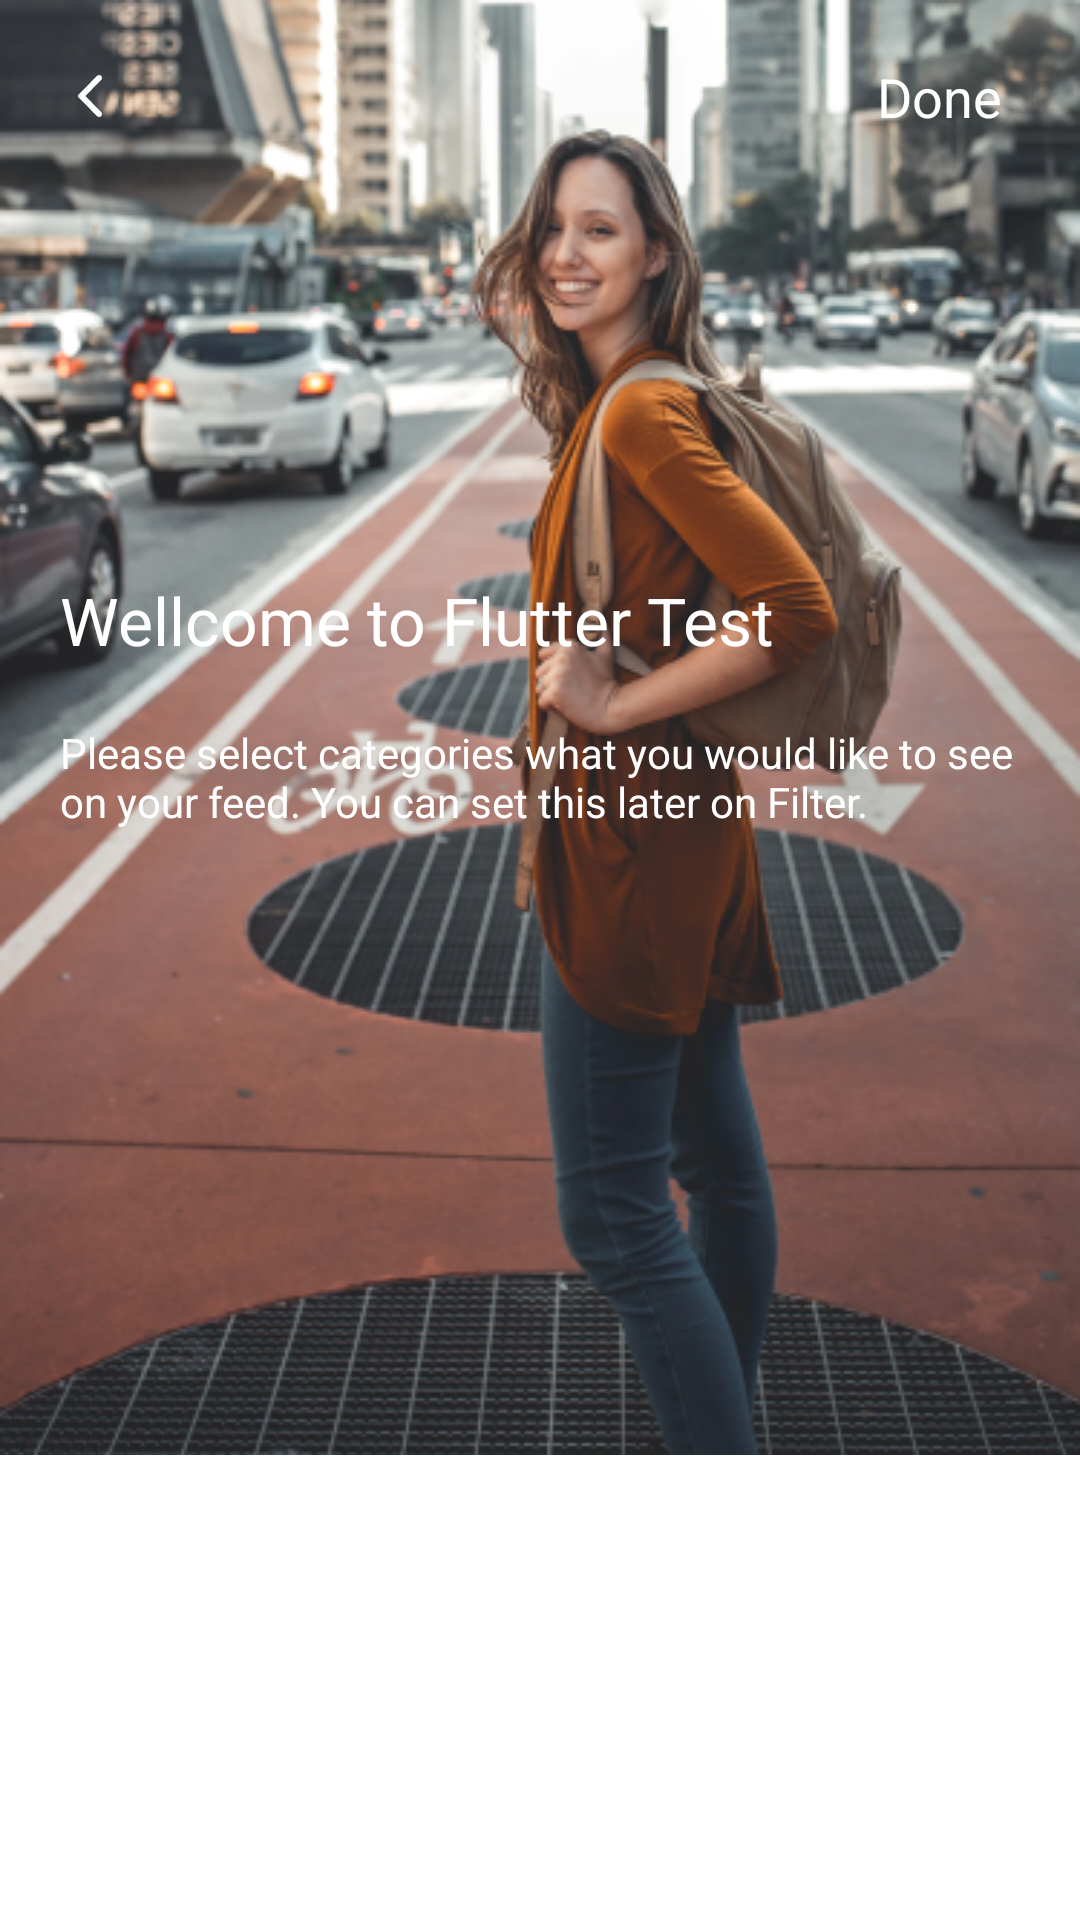

This screen was rendered from an Android layout file. Write that file and the resources it references.
<!-- AndroidManifest.xml: application theme Theme.LoginMVVM -->
<!-- res/layout/activity_categories.xml -->
<layout xmlns:android="http://schemas.android.com/apk/res/android"
    xmlns:app="http://schemas.android.com/apk/res-auto">
        <data>
            <variable
                name="viewModel"
                type="com.example.loginmvvm.viewmodel.CategoriesViewModel"/>
            <import type="android.view.View"/>
        </data>

    <androidx.constraintlayout.widget.ConstraintLayout
        android:layout_width="match_parent"
        android:layout_height="match_parent">
        <ImageView
            android:layout_width="match_parent"
            android:layout_height="wrap_content"
            android:background="@drawable/image_background_categories"
            app:layout_constraintTop_toTopOf="parent"
            app:layout_constraintLeft_toLeftOf="parent"
            app:layout_constraintRight_toRightOf="parent"/>
        <ImageView
            android:layout_width="match_parent"
            android:layout_height="wrap_content"
            android:background="@drawable/background_bottom"
            app:layout_constraintBottom_toBottomOf="parent"
            app:layout_constraintLeft_toLeftOf="parent"
            app:layout_constraintRight_toRightOf="parent"/>

        <ImageView
            android:layout_width="wrap_content"
            android:layout_height="wrap_content"
            app:layout_constraintLeft_toLeftOf="parent"
            app:layout_constraintTop_toTopOf="parent"
            android:layout_marginStart="@dimen/dimens_26dp"
            android:textColor="@color/white"
            android:textSize="18sp"
            android:background="@drawable/button_arrow"
            android:layout_marginTop="@dimen/dimens_25dp"
            android:id="@+id/actCategories_btnBack"/>
        <TextView
            android:layout_width="wrap_content"
            android:layout_height="wrap_content"
            app:layout_constraintRight_toRightOf="parent"
            app:layout_constraintTop_toTopOf="@+id/actCategories_btnBack"
            app:layout_constraintBottom_toBottomOf="@+id/actCategories_btnBack"
            android:layout_marginEnd="@dimen/dimens_26dp"
            android:text="@string/tv_Done"
            android:textColor="@color/white"
            android:textSize="@dimen/dimens_18sp"
            android:id="@+id/actCategories_tvDone"/>

        <androidx.constraintlayout.widget.Guideline
            android:layout_width="wrap_content"
            android:layout_height="wrap_content"
            app:layout_constraintGuide_percent="0.30"
            android:orientation="horizontal"
            android:id="@+id/actCategories_tvGuideline"/>

        <TextView
            android:layout_width="match_parent"
            android:layout_height="wrap_content"
            app:layout_constraintRight_toRightOf="parent"
            app:layout_constraintTop_toBottomOf="@+id/actCategories_tvGuideline"
            android:layout_marginStart="@dimen/dimens_20dp"
            android:text="@string/title_welcome"
            android:textColor="@color/white"
            android:textSize="@dimen/dimens_22sp"
            android:id="@+id/actCategories_tvWelcome"/>

        <TextView
            android:layout_width="match_parent"
            android:layout_height="wrap_content"
            app:layout_constraintRight_toRightOf="parent"
            app:layout_constraintTop_toBottomOf="@+id/actCategories_tvWelcome"
            android:layout_marginStart="@dimen/dimens_20dp"
            android:layout_marginTop="@dimen/dimens_20dp"
            android:text="@string/title_select_categories"
            android:textColor="@color/white"
            android:textSize="@dimen/dimens_14sp"
            android:id="@+id/actCategories_tvPleaseSelectCategories"/>

        <androidx.recyclerview.widget.RecyclerView
            android:layout_width="match_parent"
            android:layout_height="0dp"
            app:layout_constraintTop_toBottomOf="@+id/actCategories_tvPleaseSelectCategories"
            app:layout_constraintBottom_toBottomOf="parent"
            app:layout_constraintLeft_toLeftOf="parent"
            app:layout_constraintEnd_toEndOf="parent"
            android:layout_marginStart="@dimen/dimens_15dp"
            android:layout_marginEnd="@dimen/dimens_15dp"
            android:layout_marginBottom="@dimen/dimens_20dp"
            android:layout_marginTop="@dimen/dimens_20dp"
            android:id="@+id/actCategories_rclCategories"/>

    </androidx.constraintlayout.widget.ConstraintLayout>
</layout>
<!-- resources referenced by this layout -->
<resources>
  <color name="white">#FFFFFFFF</color>
  <dimen name="dimens_14sp">14sp</dimen>
  <dimen name="dimens_15dp">15dp</dimen>
  <dimen name="dimens_18sp">18sp</dimen>
  <dimen name="dimens_20dp">20dp</dimen>
  <dimen name="dimens_22sp">22sp</dimen>
  <dimen name="dimens_25dp">25dp</dimen>
  <dimen name="dimens_26dp">26dp</dimen>
  <!-- drawable button_arrow (drawable) -->
  <vector xmlns:android="http://schemas.android.com/apk/res/android"
      android:width="8dp"
      android:height="14dp"
      android:viewportWidth="8"
      android:viewportHeight="14">
    <path
        android:pathData="M6.358,13.715L0.195,7.475C-0.065,7.213 -0.065,6.788 0.195,6.525L6.358,0.285C6.733,-0.095 7.343,-0.095 7.718,0.285C8.093,0.665 8.093,1.282 7.718,1.662L2.446,7L7.718,12.337C8.093,12.718 8.093,13.335 7.718,13.715C7.343,14.095 6.733,14.095 6.358,13.715Z"
        android:fillColor="#ffffff"
        android:fillType="evenOdd"/>
  </vector>
  <!-- drawable image_background_categories: png bitmap (drawable, 321731 bytes) -->
  <string name="title_select_categories">Please select categories what you would like to see \non your feed. You can set this later on Filter.</string>
  <string name="title_welcome">Wellcome to Flutter Test</string>
  <string name="tv_Done">Done</string>
  <style name="Theme.LoginMVVM" parent="Theme.MaterialComponents.DayNight.NoActionBar">
          
          <item name="colorPrimary">@color/purple_500</item>
          <item name="colorPrimaryVariant">@color/purple_700</item>
          <item name="colorOnPrimary">@color/white</item>
          
          <item name="colorSecondary">@color/teal_200</item>
          <item name="colorSecondaryVariant">@color/teal_700</item>
          <item name="colorOnSecondary">@color/black</item>
          
          <item name="android:statusBarColor">@color/transparent</item>
          <item name="android:windowFullscreen">true</item>
          <item name="android:windowNoTitle">true</item>
          
      </style>
  <color name="purple_500">#FF6200EE</color>
  <color name="purple_700">#FF3700B3</color>
  <color name="teal_200">#FF03DAC5</color>
  <color name="teal_700">#FF018786</color>
  <color name="black">#FF000000</color>
  <color name="transparent">#00000000</color>
</resources>
